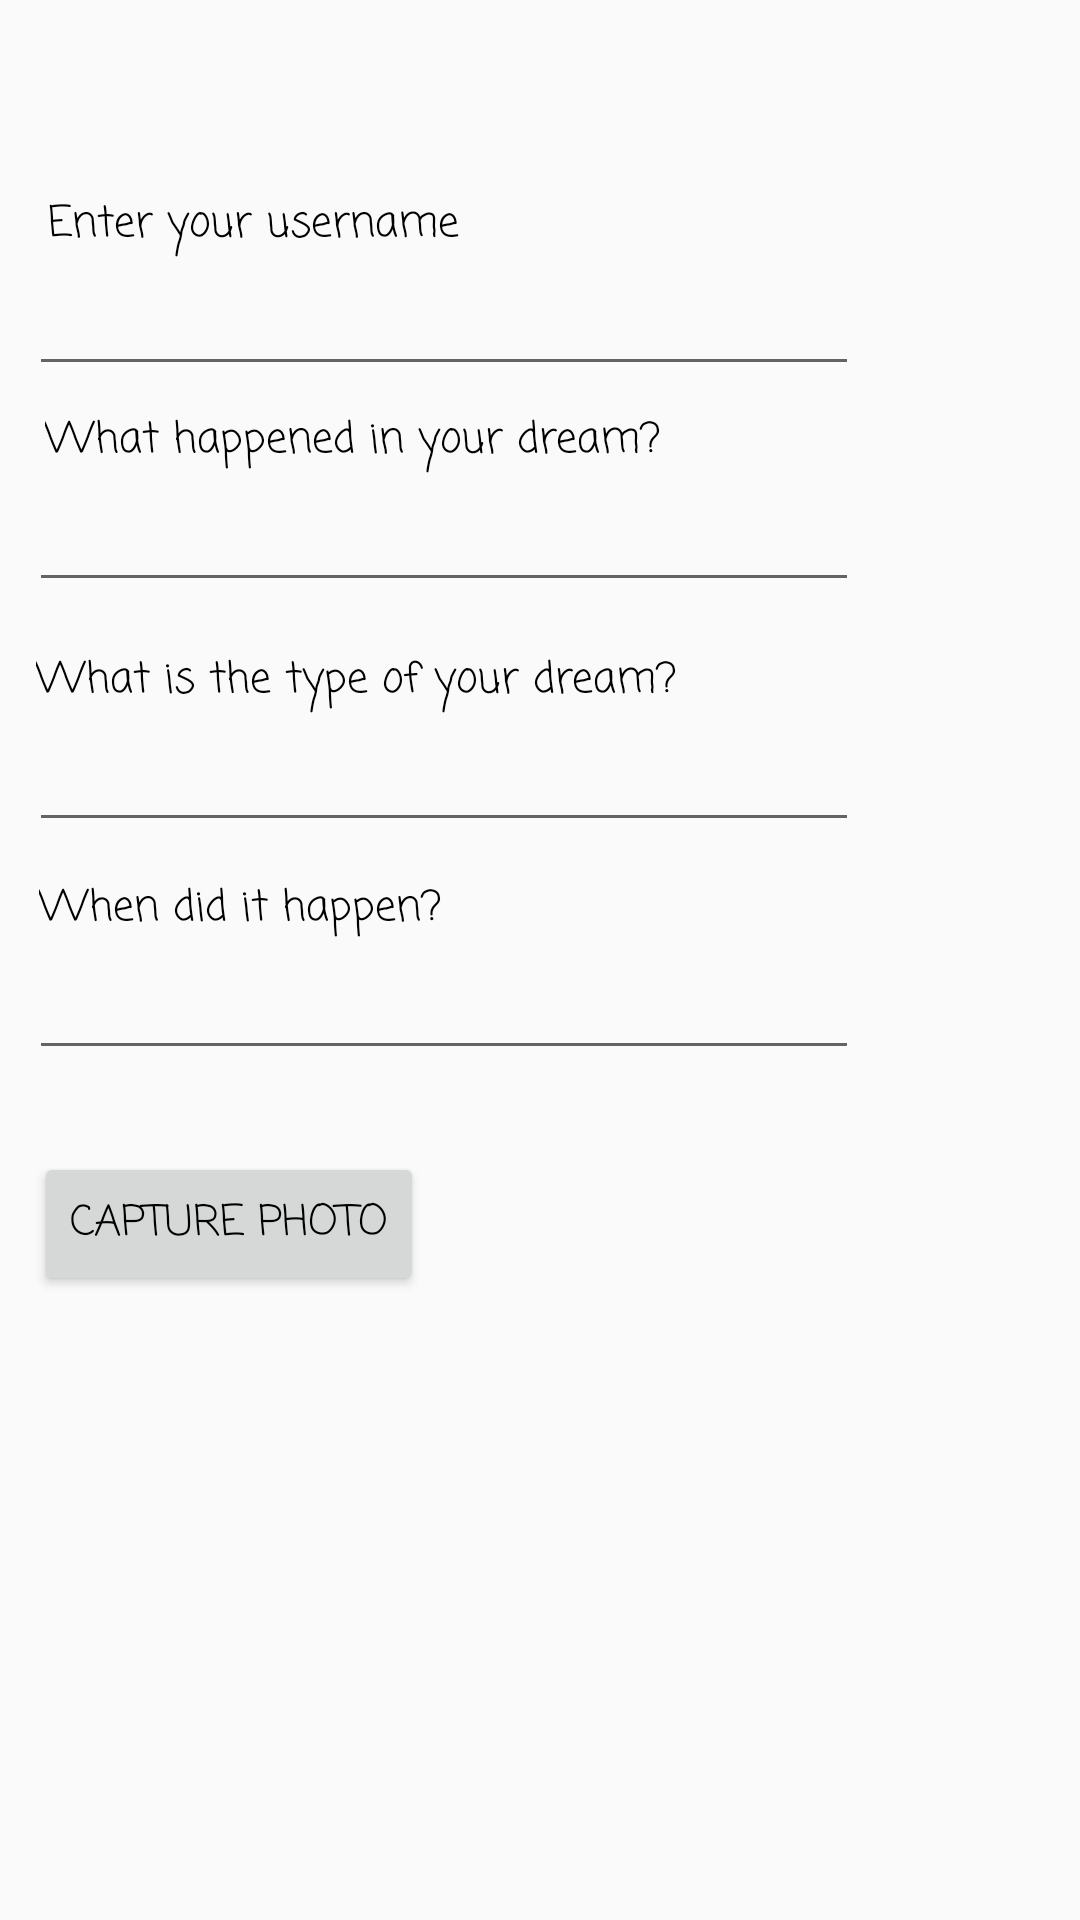

The Android layout XML behind this screen, and the referenced resources:
<!-- AndroidManifest.xml: application theme AppTheme.Light -->
<!-- res/layout/activity_add_dream.xml -->
<?xml version="1.0" encoding="utf-8"?>
<androidx.constraintlayout.widget.ConstraintLayout xmlns:android="http://schemas.android.com/apk/res/android"
    xmlns:app="http://schemas.android.com/apk/res-auto"
    xmlns:tools="http://schemas.android.com/tools"
    android:layout_width="match_parent"
    android:layout_height="match_parent"
    tools:context=".AddDreamActivity">

    <EditText
        android:id="@+id/type_add"
        android:layout_width="wrap_content"
        android:layout_height="wrap_content"
        android:layout_marginTop="236dp"
        android:ems="10"
        android:inputType="textPersonName"
        app:layout_constraintEnd_toEndOf="parent"
        app:layout_constraintHorizontal_bias="0.116"
        app:layout_constraintStart_toStartOf="parent"
        app:layout_constraintTop_toTopOf="parent" />

    <EditText
        android:id="@+id/time_add"
        android:layout_width="wrap_content"
        android:layout_height="wrap_content"
        android:layout_marginTop="312dp"
        android:ems="10"
        android:inputType="textPersonName"
        app:layout_constraintEnd_toEndOf="parent"
        app:layout_constraintHorizontal_bias="0.116"
        app:layout_constraintStart_toStartOf="parent"
        app:layout_constraintTop_toTopOf="parent" />

    <TextView
        android:id="@+id/entun_TV"
        android:layout_width="wrap_content"
        android:layout_height="wrap_content"
        android:layout_marginTop="64dp"
        android:text="@string/enter_your_username"
        app:layout_constraintEnd_toEndOf="parent"
        app:layout_constraintHorizontal_bias="0.072"
        app:layout_constraintStart_toStartOf="parent"
        app:layout_constraintTop_toTopOf="parent" />

    <TextView
        android:id="@+id/wh_TV"
        android:layout_width="wrap_content"
        android:layout_height="wrap_content"
        android:layout_marginTop="136dp"
        android:text="@string/what_happened_in_your_dream"
        app:layout_constraintEnd_toEndOf="parent"
        app:layout_constraintHorizontal_bias="0.098"
        app:layout_constraintStart_toStartOf="parent"
        app:layout_constraintTop_toTopOf="parent" />

    <TextView
        android:id="@+id/wt_TV"
        android:layout_width="wrap_content"
        android:layout_height="wrap_content"
        android:layout_marginTop="216dp"
        android:text="@string/what_is_the_type_of_your_dream"
        app:layout_constraintEnd_toEndOf="parent"
        app:layout_constraintHorizontal_bias="0.081"
        app:layout_constraintStart_toStartOf="parent"
        app:layout_constraintTop_toTopOf="parent" />

    <TextView
        android:id="@+id/whn_TV"
        android:layout_width="wrap_content"
        android:layout_height="wrap_content"
        android:layout_marginTop="292dp"
        android:text="@string/when_did_it_happen"
        app:layout_constraintEnd_toEndOf="parent"
        app:layout_constraintHorizontal_bias="0.057"
        app:layout_constraintStart_toStartOf="parent"
        app:layout_constraintTop_toTopOf="parent" />

    <Button
        android:id="@+id/photo_add"
        android:layout_width="wrap_content"
        android:layout_height="wrap_content"
        android:layout_marginTop="384dp"
        android:text="@string/capture_photo"
        app:layout_constraintEnd_toEndOf="parent"
        app:layout_constraintHorizontal_bias="0.049"
        app:layout_constraintStart_toStartOf="parent"
        app:layout_constraintTop_toTopOf="parent" />

    <EditText
        android:id="@+id/user_add"
        android:layout_width="wrap_content"
        android:layout_height="wrap_content"
        android:layout_marginTop="84dp"
        android:ems="10"
        android:inputType="textPersonName"
        app:layout_constraintEnd_toEndOf="parent"
        app:layout_constraintHorizontal_bias="0.116"
        app:layout_constraintStart_toStartOf="parent"
        app:layout_constraintTop_toTopOf="parent" />

    <EditText
        android:id="@+id/desc_add"
        android:layout_width="wrap_content"
        android:layout_height="wrap_content"
        android:layout_marginTop="156dp"
        android:ems="10"
        android:inputType="textPersonName"
        app:layout_constraintEnd_toEndOf="parent"
        app:layout_constraintHorizontal_bias="0.116"
        app:layout_constraintStart_toStartOf="parent"
        app:layout_constraintTop_toTopOf="parent" />

    <ImageView
        android:id="@+id/clickImageId"
        android:layout_width="267dp"
        android:layout_height="211dp"
        android:layout_marginTop="472dp"
        app:layout_constraintEnd_toEndOf="parent"
        app:layout_constraintHorizontal_bias="0.375"
        app:layout_constraintStart_toStartOf="parent"
        app:layout_constraintTop_toTopOf="parent"
        app:srcCompat="@drawable/ic_launcher_foreground" />

</androidx.constraintlayout.widget.ConstraintLayout>
<!-- resources referenced by this layout -->
<resources>
  <string name="capture_photo">Capture Photo</string>
  <string name="enter_your_username">Enter your username</string>
  <string name="what_happened_in_your_dream">What happened in your dream?</string>
  <string name="what_is_the_type_of_your_dream">What is the type of your dream?</string>
  <string name="when_did_it_happen">When did it happen?</string>
  <style name="AppTheme.Light" parent="Theme.AppCompat.Light">
          
          <item name="windowActionBar">true</item>
          <item name="android:titleTextStyle">@style/BarFontStyle</item>
          
          <item name="colorPrimary">@color/white</item>
          <item name="colorPrimaryVariant">@color/purple_200</item>
          <item name="colorOnPrimary">@color/purple_200</item>
          
          <item name="colorSecondary">@color/teal_200</item>
          <item name="colorSecondaryVariant">@color/teal_700</item>
          <item name="colorOnSecondary">#9C27B0</item>
          
          <item name="android:statusBarColor">@color/black</item>
          
          <item name="android:fontFamily">casual</item>
          <item name="android:fontStyle">italic</item>
          <item name="android:textColor">@color/black</item>
  
      </style>
  <style name="BarFontStyle" parent="@style/Widget.AppCompat.ActionBar">
          <item name="android:titleTextStyle">@style/BarFont</item>
      </style>
  <style name="BarFont" parent="@style/TextAppearance.AppCompat.Widget.ActionBar.Title">
          <item name="android:fontFamily">cursive</item>
      </style>
  <!-- not gathered from this repository: default colours our renderer supplied (Android Studio template values) -->
  <color name="purple_200">#FFBB86FC</color>
  <color name="teal_200">#FF03DAC5</color>
  <color name="teal_700">#FF018786</color>
  <color name="black">#FF000000</color>
  <color name="white">#FFFFFFFF</color>
</resources>
